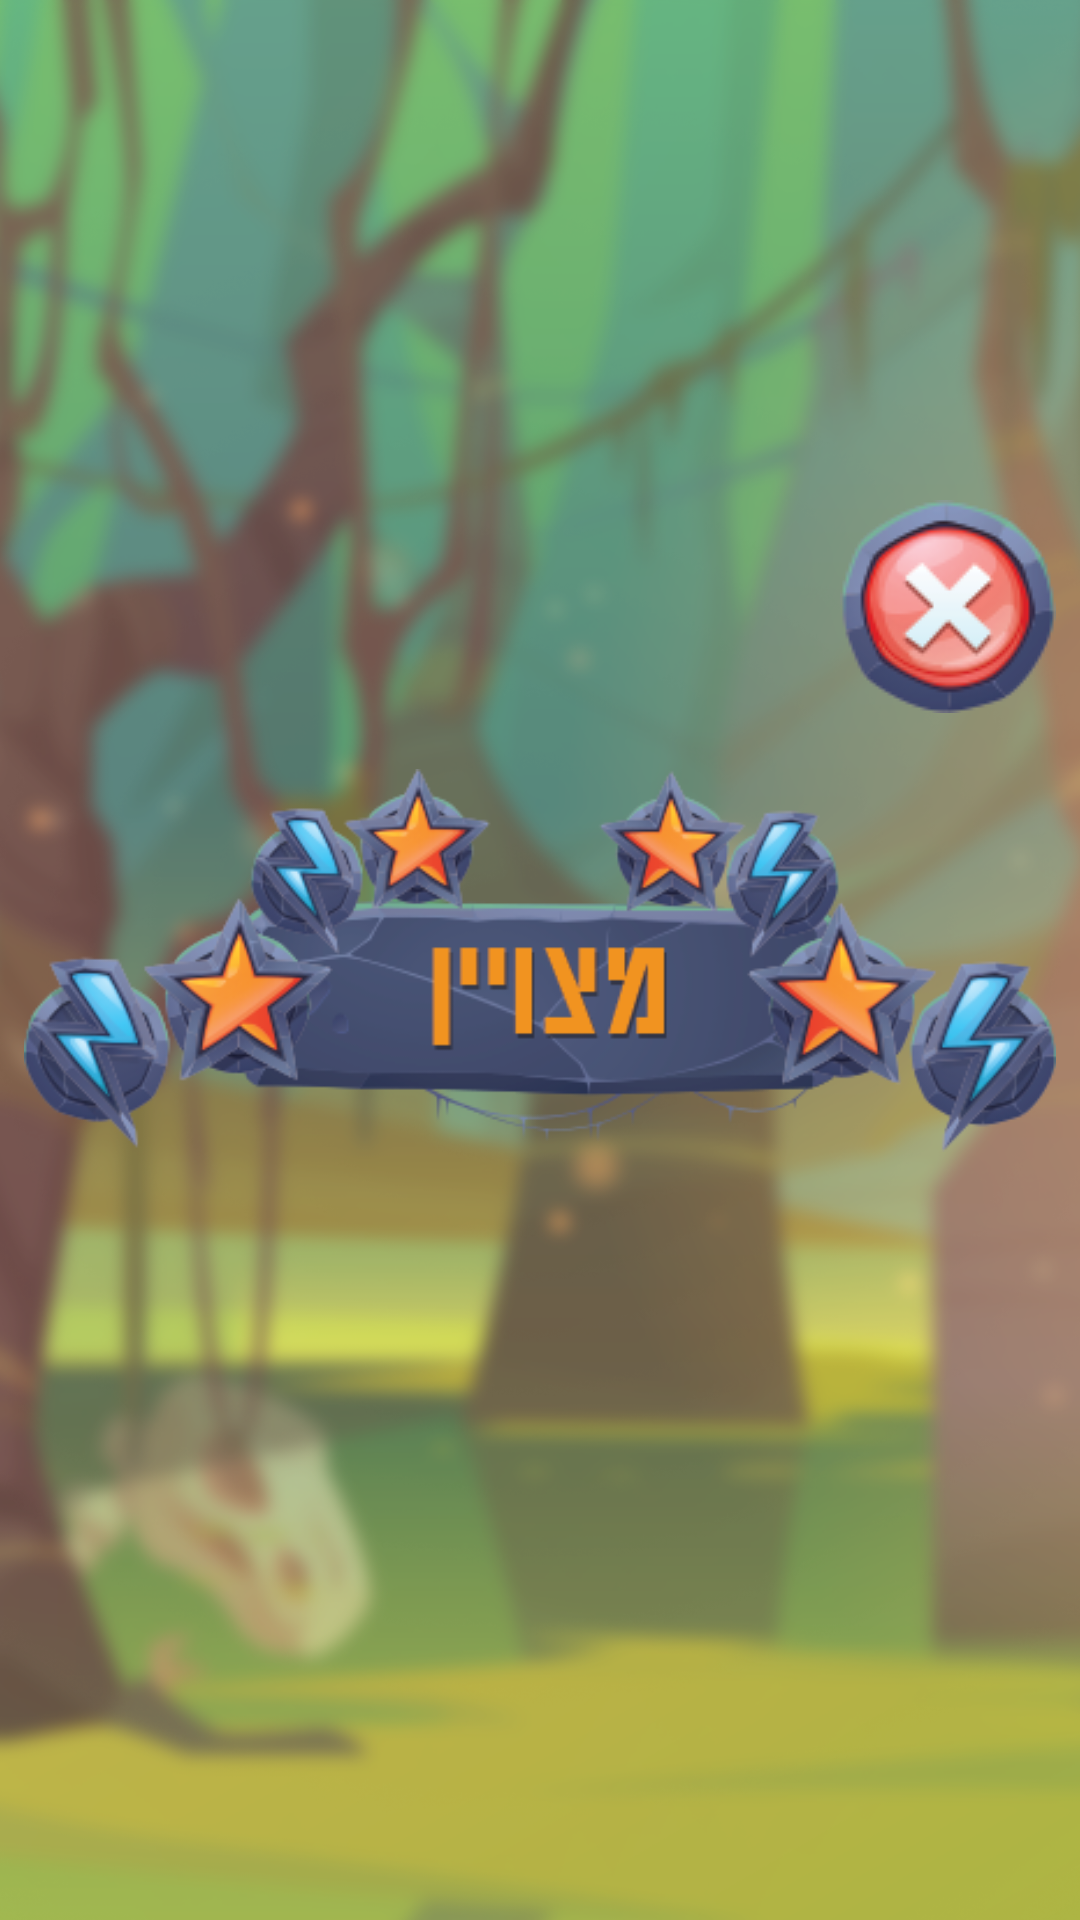

Write the Android layout XML for this screen, with the resource values it uses.
<!-- AndroidManifest.xml: application theme Theme.MyMathAssistant -->
<!-- res/layout/activity_good_job.xml -->
<?xml version="1.0" encoding="utf-8"?>
<androidx.constraintlayout.widget.ConstraintLayout xmlns:android="http://schemas.android.com/apk/res/android"
    xmlns:app="http://schemas.android.com/apk/res-auto"
    xmlns:tools="http://schemas.android.com/tools"
    android:layout_width="match_parent"
    android:layout_height="match_parent"
    android:background="@drawable/bg_blur"
    tools:context=".ActivityGoodJob">


    <ImageView
        android:id="@+id/imageViewResult2"
        android:layout_width="0dp"
        android:layout_height="wrap_content"
        android:layout_marginStart="8dp"
        android:layout_marginEnd="8dp"
        android:scaleType="fitCenter"
        app:layout_constraintBottom_toBottomOf="parent"
        app:layout_constraintEnd_toEndOf="parent"
        app:layout_constraintHorizontal_bias="0.5"
        app:layout_constraintStart_toStartOf="parent"
        app:layout_constraintTop_toTopOf="parent"
        app:layout_constraintVertical_bias="0.5"
        app:srcCompat="@drawable/amazing" />

    <ImageButton
        android:id="@+id/exit_button"
        android:layout_width="wrap_content"
        android:layout_height="wrap_content"
        android:background="@null"
        app:layout_constraintBottom_toTopOf="@+id/imageViewResult2"
        app:layout_constraintEnd_toEndOf="@+id/imageViewResult2"
        app:layout_constraintTop_toTopOf="parent"
        app:layout_constraintVertical_bias="1.0"
        app:srcCompat="@drawable/exit_button" />
</androidx.constraintlayout.widget.ConstraintLayout>
<!-- resources referenced by this layout -->
<resources>
  <!-- drawable amazing: png bitmap (drawable, 72316 bytes) -->
  <!-- drawable bg_blur: png bitmap (drawable, 702356 bytes) -->
  <!-- drawable exit_button: png bitmap (drawable, 8665 bytes) -->
  <style name="Theme.MyMathAssistant" parent="Base.Theme.MyMathAssistant" />
  <style name="Base.Theme.MyMathAssistant" parent="Theme.Material3.DayNight.NoActionBar">
          
          
      </style>
</resources>
